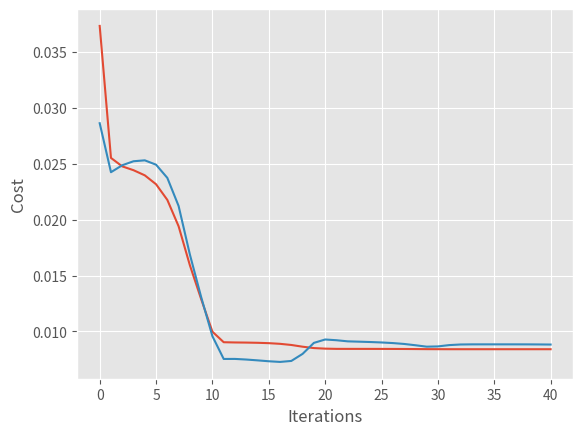

Write the Python code that produced this figure.
## ----------------------- Part 1 ---------------------------- ##
import numpy as np
from numpy.linalg import norm
import matplotlib.pyplot as plt
from mpl_toolkits.mplot3d import Axes3D
from matplotlib import style

style.use('ggplot')

# Training Data:
trainX = np.array(([3, 5], [5, 1], [10, 2], [6, 1.5]), dtype=float)
trainY = np.array(([75], [82], [93], [70]), dtype=float)

# Testing Data:
testX = np.array(([4, 5.5], [4.5, 1], [9, 2.5], [6, 2]), dtype=float)
testY = np.array(([70], [89], [85], [75]), dtype=float)

# Normalize:
trainX = trainX / np.amax(trainX, axis=0)
trainY = trainY / 100  # Max test score is 100

# Normalize by max of training data:
testX = testX / np.amax(trainX, axis=0)
testY = testY / 100  # Max test score is 100


## ----------------------- Part 5 ---------------------------- ##

class Neural_Network(object):
    def __init__(self):
        # Define Hyperparameters
        self.inputLayerSize = 2
        self.outputLayerSize = 1
        self.hiddenLayerSize = 3

        # Weights (parameters)
        self.W1 = np.random.randn(self.inputLayerSize, self.hiddenLayerSize)
        self.W2 = np.random.randn(self.hiddenLayerSize, self.outputLayerSize)
        self.Lambda = 0.005

    def forward(self, X):
        # Propogate inputs though network
        self.z2 = np.dot(X, self.W1)
        self.a2 = self.sigmoid(self.z2)
        self.z3 = np.dot(self.a2, self.W2)
        yHat = self.sigmoid(self.z3)
        return yHat

    def sigmoid(self, z):
        # Apply sigmoid activation function to scalar, vector, or matrix
        return 1 / (1 + np.exp(-z))

    def sigmoidPrime(self, z):
        # Gradient of sigmoid
        return np.exp(-z) / ((1 + np.exp(-z)) ** 2)

    def costFunction(self, X, y):
        # Compute cost for given X,y, use weights already stored in class.
        self.yHat = self.forward(X)
        J = 0.5 * sum((y - self.yHat) ** 2) / X.shape[0] + (self.Lambda / 2) * (
        np.sum(self.W1 ** 2) + np.sum(self.W2 ** 2))
        return J

    def costFunctionPrime(self, X, y):
        # Compute derivative with respect to W and W2 for a given X and y:
        self.yHat = self.forward(X)

        delta3 = np.multiply(-(y - self.yHat), self.sigmoidPrime(self.z3))
        dJdW2 = np.dot(self.a2.T, delta3) / X.shape[0] + self.Lambda * self.W2

        delta2 = np.dot(delta3, self.W2.T) * self.sigmoidPrime(self.z2)
        dJdW1 = np.dot(X.T, delta2) / X.shape[0] + self.Lambda * self.W1

        return dJdW1, dJdW2

    # Helper Functions for interacting with other classes:
    def getParams(self):
        # Get W1 and W2 unrolled into vector:
        params = np.concatenate((self.W1.ravel(), self.W2.ravel()))
        return params

    def setParams(self, params):
        # Set W1 and W2 using single paramater vector.
        W1_start = 0
        W1_end = self.hiddenLayerSize * self.inputLayerSize
        self.W1 = np.reshape(params[W1_start:W1_end], (self.inputLayerSize, self.hiddenLayerSize))
        W2_end = W1_end + self.hiddenLayerSize * self.outputLayerSize
        self.W2 = np.reshape(params[W1_end:W2_end], (self.hiddenLayerSize, self.outputLayerSize))

    def computeGradients(self, X, y):
        dJdW1, dJdW2 = self.costFunctionPrime(X, y)
        return np.concatenate((dJdW1.ravel(), dJdW2.ravel()))


def computeNumericalGradient(N, X, y):
    paramsInitial = N.getParams()
    numgrad = np.zeros(paramsInitial.shape)
    perturb = np.zeros(paramsInitial.shape)
    e = 1e-4

    for p in range(len(paramsInitial)):
        # Set perturbation vector
        perturb[p] = e
        N.setParams(paramsInitial + perturb)
        loss2 = N.costFunction(X, y)

        N.setParams(paramsInitial - perturb)
        loss1 = N.costFunction(X, y)

        # Compute Numerical Gradient
        numgrad[p] = (loss2 - loss1) / (2 * e)

        # Return the value we changed to zero:
        perturb[p] = 0

    # Return Params to original value:
    N.setParams(paramsInitial)

    return numgrad


## ----------------------- Part 6 ---------------------------- ##
from scipy import optimize


class trainer(object):
    def __init__(self, N):
        # Make Local reference to network:
        self.N = N

    def callbackF(self, params):
        self.N.setParams(params)
        self.J.append(self.N.costFunction(self.X, self.y))
        self.testJ.append(self.N.costFunction(self.testX, self.testY))

    def costFunctionWrapper(self, params, X, y):
        self.N.setParams(params)
        cost = self.N.costFunction(X, y)
        grad = self.N.computeGradients(X, y)

        return cost, grad

    def train(self, trainX, trainY, testX, testY):
        # Make an internal variable for the callback function:
        self.X = trainX
        self.y = trainY

        self.testX = testX
        self.testY = testY

        # Make empty list to store training costs:
        self.J = []
        self.testJ = []

        params0 = self.N.getParams()

        options = {'maxiter': 200, 'disp': True}
        _res = optimize.minimize(self.costFunctionWrapper, params0, jac=True, method='BFGS',args=(trainX, trainY), options=options, callback=self.callbackF)

        self.N.setParams(_res.x)
        self.optimizationResults = _res



# Testing the Trained Neural Network
NN = Neural_Network()

numgrad = computeNumericalGradient(NN, trainX, trainY)
grad = NN.computeGradients(trainX, trainY)

# Should be less than 1e-8:
print(norm(grad - numgrad) / norm(grad + numgrad))

T = trainer(NN)
T.train(trainX, trainY, testX, testY)

plt.plot(T.J)
plt.plot(T.testJ)
plt.xlabel('Iterations')
plt.ylabel('Cost')
plt.show()